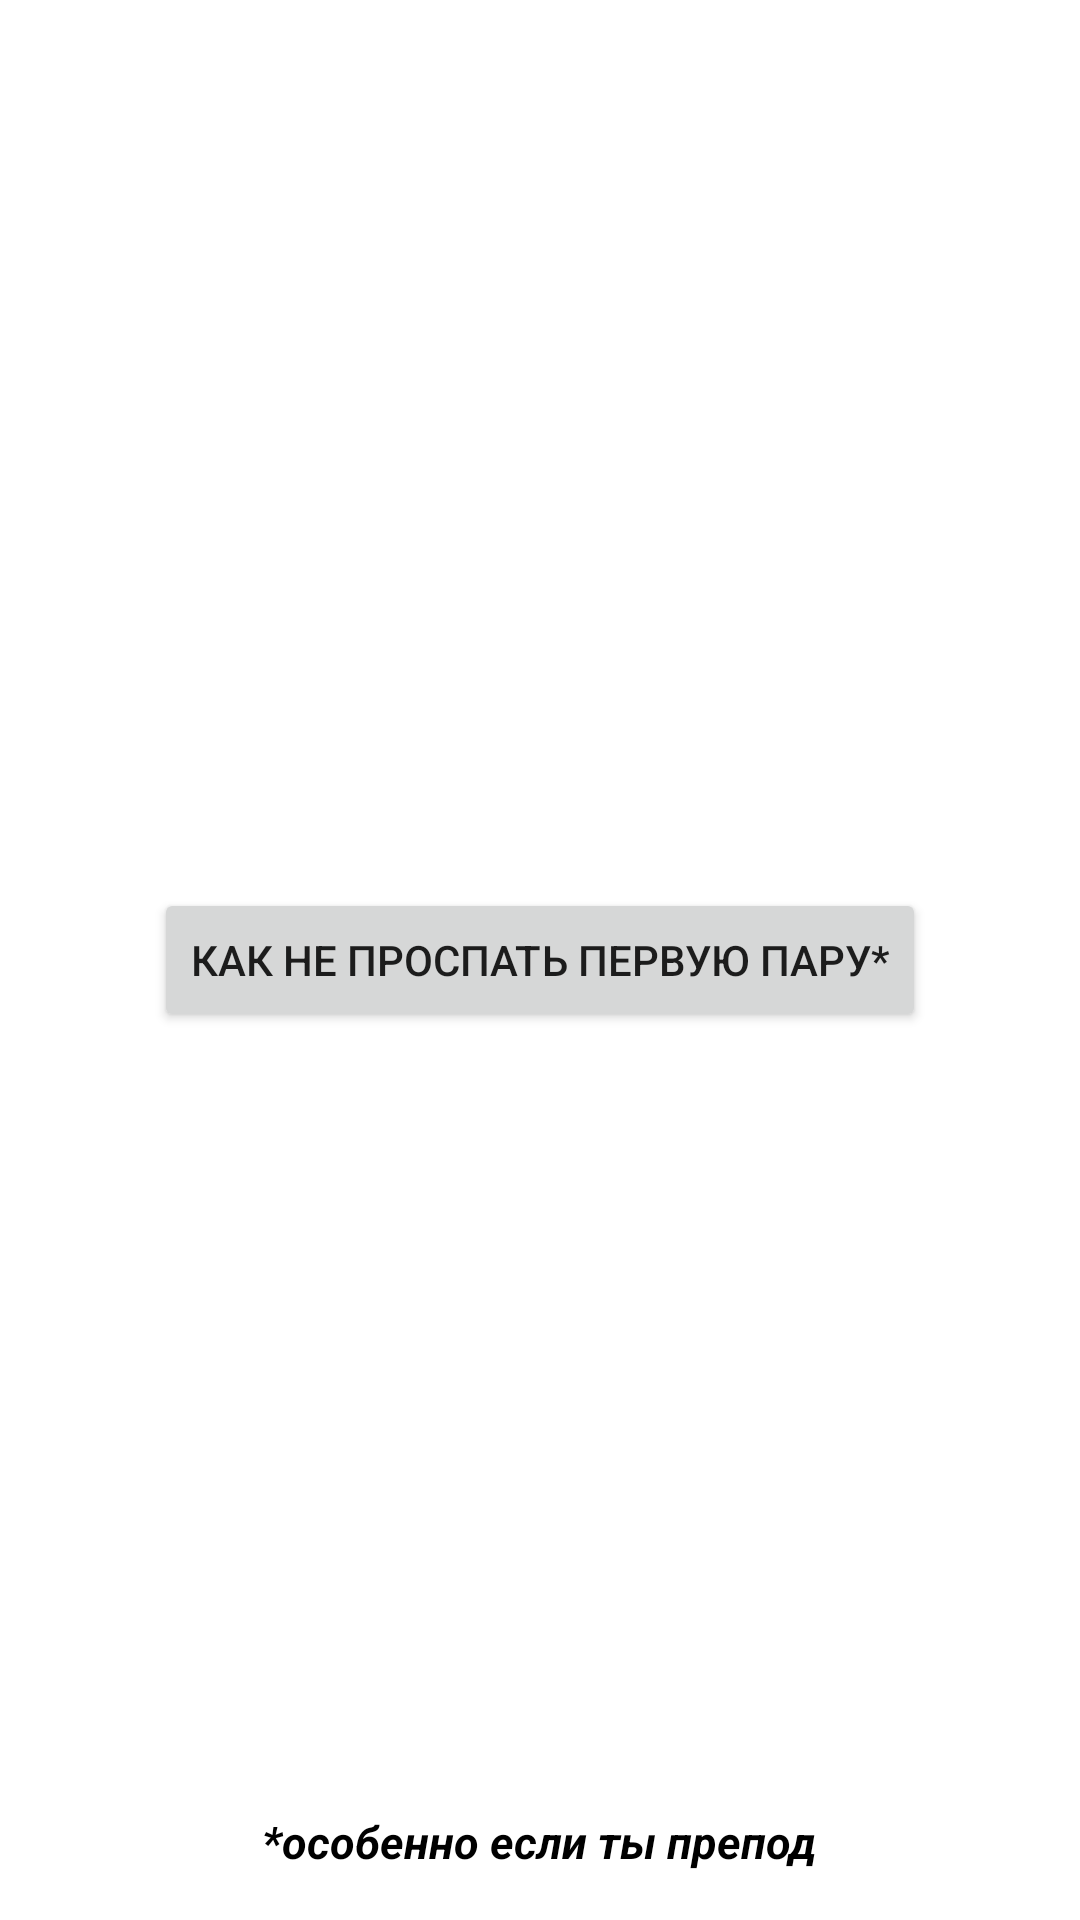

This screen was rendered from an Android layout file. Write that file and the resources it references.
<!-- AndroidManifest.xml: application theme Theme.Oxgod -->
<!-- res/layout/activity_main.xml -->
<?xml version="1.0" encoding="utf-8"?>
<androidx.constraintlayout.widget.ConstraintLayout
        xmlns:android="http://schemas.android.com/apk/res/android"
        xmlns:tools="http://schemas.android.com/tools"
        xmlns:app="http://schemas.android.com/apk/res-auto"
        android:layout_width="match_parent"
        android:layout_height="match_parent"
        tools:context=".MainActivity">

    <Button
            android:id="@+id/alarm_button"
            android:layout_width="wrap_content"
            android:layout_height="wrap_content"
            android:text="как не проспать первую пару*"
            app:layout_constraintBottom_toBottomOf="parent"
            app:layout_constraintLeft_toLeftOf="parent"
            app:layout_constraintRight_toRightOf="parent"
            app:layout_constraintTop_toTopOf="parent" />


    <TextView
            android:id="@+id/app_slogan"
            android:layout_width="220dp"
            android:layout_height="wrap_content"
            android:layout_below="@+id/alarm_button"
            android:layout_centerHorizontal="true"
            android:text="*особенно если ты препод"
            android:textAlignment="center"
            android:textColor="@android:color/black"
            android:textSize="15sp"
            android:textStyle="bold|italic"
            app:layout_constraintTop_toBottomOf="@+id/alarm_button"
            app:layout_constraintBottom_toBottomOf="parent" app:layout_constraintEnd_toEndOf="parent"
            app:layout_constraintStart_toStartOf="parent" app:layout_constraintHorizontal_bias="0.497"
            app:layout_constraintVertical_bias="0.942"/>


</androidx.constraintlayout.widget.ConstraintLayout>
<!-- resources referenced by this layout -->
<resources>
  <style name="Theme.Oxgod" parent="Theme.MaterialComponents.DayNight.DarkActionBar">
          
          <item name="colorPrimary">@color/purple_500</item>
          <item name="colorPrimaryVariant">@color/purple_700</item>
          <item name="colorOnPrimary">@color/white</item>
          
          <item name="colorSecondary">@color/teal_200</item>
          <item name="colorSecondaryVariant">@color/teal_700</item>
          <item name="colorOnSecondary">@color/black</item>
          
          <item name="android:statusBarColor" tools:targetApi="l">?attr/colorPrimaryVariant</item>
          
      </style>
  <!-- not gathered from this repository: default colours our renderer supplied (Android Studio template values) -->
  <color name="purple_500">#FF6200EE</color>
  <color name="purple_700">#FF3700B3</color>
  <color name="teal_200">#FF03DAC5</color>
  <color name="teal_700">#FF018786</color>
  <color name="black">#FF000000</color>
  <color name="white">#FFFFFFFF</color>
</resources>
